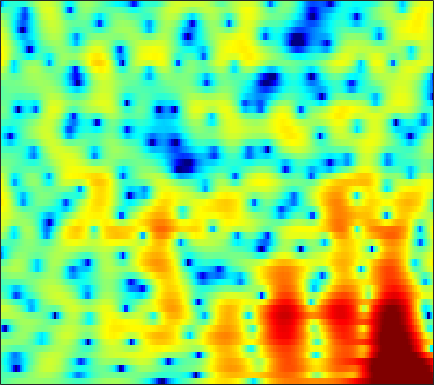

Values plotted in this chart, from the file beside it:
-2.0661, -1.7241, -1.3284, -0.98841, -0.76701, -0.5063, -0.28634, -0.13798, 0.035672, 0.19652, 0.33172, 0.41773, 0.53021, 0.63005, 0.6892, 0.74673, 0.78582, 0.80096, 0.80181, 0.77872, 0.72767, 0.6743, 0.57515, 0.43886
-2.16, -2.174, -2.236, -2.323, -2.382, -2.414, -2.353, -2.243, -1.992, -1.623, -1.165, -0.7855, -0.2637, 0.2498, 0.6115, 1.048, 1.419, 1.649, 1.883, 2.031, 2.085, 2.062, 1.941, 1.712
-2.556, -3.458, -4.937, -6.859, -8.709, -12.19, -18.41, -32.44, -19.07, -12.09, -8.193, -6.075, -3.856, -2.103, -1.011, 0.2117, 1.204, 1.818, 2.476, 2.963, 3.29, 3.431, 3.486, 3.39
-3.268, -4.367, -5.966, -7.645, -8.902, -10.38, -11.31, -11.45, -10.85, -9.545, -7.857, -6.504, -4.731, -3.084, -1.96, -0.6229, 0.52, 1.259, 2.08, 2.724, 3.196, 3.436, 3.611, 3.627
-2.355, -3.408, -5.017, -6.923, -8.509, -10.67, -12.2, -12.27, -10.91, -8.891, -6.909, -5.57, -3.986, -2.619, -1.713, -0.6581, 0.2467, 0.8359, 1.515, 2.075, 2.519, 2.78, 3.035, 3.189
0.3377, -0.07625, -0.623, -1.147, -1.5, -1.894, -2.162, -2.268, -2.28, -2.171, -1.992, -1.835, -1.615, -1.405, -1.259, -1.08, -0.8966, -0.7508, -0.5127, -0.2047, 0.1669, 0.4807, 0.925, 1.351
1.462, 1.29, 1.089, 0.9315, 0.8486, 0.7675, 0.7108, 0.6647, 0.5848, 0.4431, 0.2206, -0.02445, -0.4922, -1.16, -1.819, -2.951, -4.408, -5.671, -7.221, -7.64, -6.358, -4.845, -2.83, -1.126
-1.651, -1.898, -1.934, -1.623, -1.213, -0.5789, 0.03853, 0.4395, 0.8386, 1.058, 1.085, 0.9627, 0.5972, -0.04289, -0.7229, -1.926, -3.482, -4.843, -6.569, -7.191, -6.041, -4.551, -2.528, -0.8085
-11.14, -16.9, -21.83, -11.31, -7.552, -4.371, -2.273, -1.145, -0.06013, 0.66, 1.094, 1.255, 1.293, 1.149, 0.9578, 0.6181, 0.2462, -0.02579, -0.312, -0.4393, -0.3936, -0.2557, 0.04139, 0.427
-2.817, -3.087, -3.076, -2.512, -1.87, -0.9429, -0.08954, 0.4543, 1.018, 1.402, 1.616, 1.667, 1.65, 1.549, 1.431, 1.223, 0.9678, 0.7446, 0.4053, 0.01183, -0.4247, -0.7855, -1.291, -1.722
2.464, 2.426, 2.4, 2.369, 2.342, 2.282, 2.188, 2.067, 1.823, 1.488, 1.063, 0.7059, 0.2338, -0.1743, -0.3783, -0.5279, -0.566, -0.5773, -0.6957, -1.038, -1.733, -2.574, -4.364, -7.465
3.712, 3.559, 3.276, 2.902, 2.564, 2.048, 1.451, 0.915, 0.04902, -1.045, -2.451, -3.785, -6.046, -8.679, -10.02, -8.99, -6.364, -4.587, -2.807, -1.675, -1.099, -0.9548, -1.068, -1.38
1.567, 1.213, 0.5855, -0.213, -0.8745, -1.819, -2.756, -3.376, -4.076, -4.737, -5.506, -6.247, -7.553, -8.881, -9.302, -8.268, -6.038, -4.331, -2.388, -0.8529, 0.2883, 0.9322, 1.58, 2.067
-1.572, -2.056, -3.082, -4.608, -6.207, -9.138, -13.01, -15.27, -13.62, -10.29, -7.897, -6.607, -5.29, -4.24, -3.525, -2.577, -1.581, -0.8181, 0.1386, 0.9962, 1.758, 2.245, 2.761, 3.147
-3.347, -3.43, -3.897, -4.817, -5.77, -7.292, -8.774, -9.36, -8.803, -7.279, -5.596, -4.469, -3.164, -2.081, -1.381, -0.544, 0.1965, 0.7035, 1.332, 1.877, 2.329, 2.605, 2.89, 3.058
-2.936, -2.543, -2.252, -2.171, -2.207, -2.312, -2.403, -2.389, -2.241, -1.967, -1.605, -1.292, -0.8783, -0.4921, -0.2056, 0.1715, 0.5474, 0.8186, 1.183, 1.541, 1.849, 2.031, 2.186, 2.218
-0.9227, -0.503, -0.06911, 0.2544, 0.4315, 0.5771, 0.6691, 0.6995, 0.6761, 0.6008, 0.4493, 0.2857, -0.005077, -0.3393, -0.5927, -0.8711, -0.9808, -0.8929, -0.5776, -0.08555, 0.4728, 0.8499, 1.214, 1.37
0.4352, 0.7592, 1.184, 1.577, 1.822, 2.093, 2.258, 2.28, 2.157, 1.861, 1.336, 0.7592, -0.3058, -1.774, -3.222, -5.647, -8.067, -8.518, -6.525, -3.92, -1.812, -0.6122, 0.5223, 1.177
-1.974, -1.526, -0.7528, 0.06864, 0.6367, 1.276, 1.718, 1.917, 2.002, 1.821, 1.374, 0.8392, -0.1862, -1.673, -3.113, -5.498, -7.855, -8.281, -6.473, -3.925, -1.8, -0.5727, 0.6343, 1.437
-11.82, -9.017, -5.935, -3.702, -2.427, -1.166, -0.2821, 0.1895, 0.6093, 0.7816, 0.7413, 0.5827, 0.2195, -0.2543, -0.643, -1.115, -1.439, -1.474, -1.243, -0.7937, -0.1941, 0.2701, 0.8614, 1.369
-9.123, -7.807, -5.886, -4.29, -3.309, -2.28, -1.469, -0.9735, -0.4815, -0.1019, 0.1394, 0.2324, 0.2435, 0.1691, 0.05088, -0.1298, -0.3033, -0.4257, -0.5059, -0.4702, -0.3282, -0.1286, 0.2337, 0.671
-2.114, -2.28, -2.385, -2.469, -2.499, -2.448, -2.172, -1.827, -1.259, -0.6303, -0.07666, 0.2355, 0.4941, 0.5202, 0.389, 0.04557, -0.44, -0.9065, -1.575, -2.162, -2.508, -2.524, -2.118, -1.313
1.83, 1.125, -0.1687, -1.928, -3.654, -6.207, -7.398, -6.247, -3.595, -1.385, 0.1298, 0.8756, 1.412, 1.461, 1.226, 0.5141, -0.6741, -1.846, -3.981, -6.831, -10.29, -12.06, -10.08, -6.361
3.78, 3.148, 1.859, -0.02793, -1.888, -4.789, -6.232, -5.124, -2.564, -0.4777, 0.8996, 1.523, 1.862, 1.734, 1.321, 0.3482, -1.152, -2.605, -5.09, -8.169, -11.32, -12.82, -12, -9.306
4.184, 3.987, 3.505, 2.819, 2.267, 1.608, 1.169, 1.021, 1.079, 1.202, 1.311, 1.304, 1.121, 0.6915, 0.1449, -0.8364, -2.223, -3.538, -5.648, -8.382, -11.91, -15.6, -22.45, -18.02
4.782, 4.655, 4.315, 3.835, 3.414, 2.832, 2.226, 1.812, 1.305, 0.8722, 0.4998, 0.2475, -0.08754, -0.5022, -0.8887, -1.552, -2.423, -3.28, -4.621, -6.248, -8.087, -9.386, -10.46, -10.15
5.905, 5.598, 5.024, 4.285, 3.619, 2.591, 1.48, 0.5996, -0.5514, -1.484, -2.083, -2.257, -2.211, -1.991, -1.808, -1.71, -1.749, -1.919, -2.295, -2.797, -3.364, -3.762, -4.26, -4.648
6.801, 6.285, 5.411, 4.294, 3.285, 1.67, -0.3339, -2.173, -5.234, -9.105, -11.62, -10.18, -6.966, -4.474, -3.146, -1.891, -1.122, -0.7456, -0.5193, -0.501, -0.6432, -0.8499, -1.233, -1.756
6.355, 5.686, 4.594, 3.281, 2.162, 0.4983, -1.45, -3.071, -5.617, -8.206, -9.505, -8.68, -6.413, -4.248, -3.008, -1.711, -0.8709, -0.436, -0.09738, 0.02836, -0.004699, -0.107, -0.3006, -0.5859
5.47, 4.615, 3.247, 1.672, 0.4084, -1.246, -2.61, -3.346, -3.88, -3.961, -3.663, -3.242, -2.498, -1.716, -1.191, -0.6456, -0.3048, -0.2297, -0.287, -0.525, -0.8088, -0.9968, -1.108, -1.006
5.191, 4.113, 2.245, -0.2704, -2.704, -6.85, -10.82, -10.2, -6.775, -4.167, -2.345, -1.343, -0.3561, 0.3004, 0.6229, 0.7659, 0.6008, 0.2338, -0.6327, -1.958, -3.727, -5.112, -6.035, -4.809
3.866, 3.013, 1.487, -0.4955, -2.316, -5.013, -6.885, -6.748, -5.056, -3.239, -1.785, -0.9654, -0.1865, 0.2843, 0.4501, 0.4296, 0.07652, -0.4009, -1.474, -3.158, -5.784, -8.531, -11.4, -7.99
1.45, 1.113, 0.4906, -0.2588, -0.854, -1.583, -2.095, -2.306, -2.323, -2.182, -1.982, -1.839, -1.694, -1.621, -1.615, -1.638, -1.737, -1.835, -2.026, -2.264, -2.49, -2.517, -2.228, -1.476
-0.3291, -0.3031, -0.3982, -0.6205, -0.832, -1.139, -1.472, -1.719, -2.071, -2.432, -2.863, -3.226, -3.757, -4.233, -4.483, -4.55, -4.212, -3.776, -3.018, -2.206, -1.397, -0.8006, -0.005846, 0.7849
-1.467, -1.312, -1.245, -1.289, -1.374, -1.541, -1.767, -1.985, -2.396, -2.997, -3.865, -4.776, -6.45, -8.787, -10.85, -12.42, -10.21, -7.683, -4.828, -2.608, -0.8914, 0.1405, 1.262, 2.158
-2.676, -2.724, -2.905, -3.091, -3.187, -3.213, -3.125, -3.053, -3.02, -3.214, -3.722, -4.391, -5.764, -7.807, -9.697, -11, -8.74, -6.272, -3.368, -1.136, 0.5489, 1.532, 2.529, 3.23
-4.612, -5.392, -6.744, -8.182, -8.818, -8.423, -6.997, -5.805, -4.43, -3.417, -2.787, -2.508, -2.327, -2.239, -2.116, -1.712, -1.002, -0.2981, 0.7383, 1.731, 2.589, 3.087, 3.548, 3.752
-5.874, -7.206, -9.988, -14.88, -21.1, -17.14, -10.83, -7.921, -5.334, -3.502, -2.177, -1.407, -0.582, 0.1066, 0.5916, 1.195, 1.79, 2.246, 2.812, 3.303, 3.653, 3.799, 3.799, 3.538
-4.764, -5.265, -6.102, -6.864, -7.161, -6.93, -6.081, -5.229, -4.036, -2.916, -1.902, -1.219, -0.3885, 0.3619, 0.8783, 1.512, 2.119, 2.527, 3.012, 3.392, 3.613, 3.661, 3.511, 3.078
-2.857, -2.949, -3.206, -3.534, -3.757, -3.964, -4.026, -3.938, -3.61, -3.138, -2.521, -2.029, -1.357, -0.7127, -0.2536, 0.3998, 1.06, 1.56, 2.216, 2.799, 3.257, 3.468, 3.519, 3.268
-0.9763, -1.089, -1.485, -2.19, -2.886, -4.035, -5.256, -6.047, -6.468, -6.02, -5.078, -4.375, -3.679, -3.243, -3.061, -2.719, -2.062, -1.227, 0.1484, 1.549, 2.731, 3.401, 3.984, 4.195
-0.2328, -0.3682, -0.9222, -1.968, -3.194, -5.606, -9.604, -14.89, -29.77, -13.46, -8.869, -7.174, -6.315, -6.853, -8.271, -12.41, -15.08, -9.927, -4.353, -0.8139, 1.555, 2.818, 3.964, 4.609
-1.055, -0.952, -1.151, -1.729, -2.42, -3.667, -5.143, -6.154, -6.86, -6.537, -5.793, -5.326, -5.088, -5.434, -6.014, -6.836, -6.628, -5.337, -2.935, -0.6738, 1.133, 2.176, 3.185, 3.801
-1.983, -1.595, -1.332, -1.331, -1.45, -1.736, -2.049, -2.259, -2.44, -2.468, -2.391, -2.307, -2.195, -2.081, -1.985, -1.741, -1.309, -0.8633, -0.1105, 0.7067, 1.459, 1.924, 2.389, 2.651
-2.005, -1.566, -1.175, -0.9648, -0.8934, -0.8545, -0.8529, -0.8464, -0.808, -0.7465, -0.6306, -0.5196, -0.3525, -0.1566, 0.004609, 0.2387, 0.5027, 0.7184, 1.008, 1.277, 1.501, 1.616, 1.669, 1.592
-1.045, -0.8079, -0.646, -0.5969, -0.6105, -0.6295, -0.6183, -0.5611, -0.4144, -0.2018, 0.05097, 0.2544, 0.5236, 0.7622, 0.9287, 1.103, 1.238, 1.321, 1.377, 1.373, 1.31, 1.222, 1.034, 0.745
0.783, 0.604, 0.1649, -0.4318, -0.8965, -1.418, -1.629, -1.545, -1.155, -0.5656, 0.0425, 0.4616, 0.9379, 1.298, 1.487, 1.647, 1.687, 1.633, 1.484, 1.256, 0.9661, 0.727, 0.4145, 0.0955
3.623, 2.875, 1.422, -0.6638, -2.681, -5.712, -7.23, -6.154, -3.727, -1.698, -0.2434, 0.5451, 1.293, 1.791, 2.007, 2.134, 2.05, 1.827, 1.339, 0.6445, -0.1748, -0.7653, -1.288, -1.339
6.323, 5.35, 3.552, 1.05, -1.425, -5.465, -7.936, -6.546, -3.858, -1.978, -0.8414, -0.3111, 0.1519, 0.4632, 0.6485, 0.786, 0.7625, 0.5314, -0.2153, -1.682, -4.207, -7.158, -11.89, -9.157
6.775, 6.008, 4.729, 3.224, 2.039, 0.5012, -0.7429, -1.435, -2.204, -2.985, -3.916, -4.771, -5.87, -6.397, -5.994, -4.879, -3.74, -3.154, -2.903, -3.358, -4.476, -5.598, -6.598, -5.656
6.359, 5.715, 4.681, 3.48, 2.49, 1.12, -0.3309, -1.471, -3.097, -4.999, -7.477, -10.06, -15.75, -31.66, -18.18, -10.93, -7.271, -5.52, -3.92, -2.906, -2.288, -1.944, -1.515, -0.9761
5.725, 5.066, 4.016, 2.776, 1.731, 0.2149, -1.406, -2.684, -4.384, -6.06, -7.616, -8.629, -9.617, -9.783, -9.124, -7.563, -5.744, -4.454, -2.95, -1.72, -0.7456, -0.1611, 0.4711, 0.9419
4.994, 4.253, 3.051, 1.6, 0.3615, -1.525, -3.618, -5.291, -7.516, -9.36, -10.28, -10.21, -9.421, -8.144, -7.081, -5.523, -3.994, -2.871, -1.522, -0.3664, 0.5975, 1.188, 1.8, 2.196
4.019, 3.2, 1.882, 0.2899, -1.122, -3.339, -6.12, -8.708, -13.36, -21.35, -26.21, -18.14, -12.81, -9.432, -7.462, -5.246, -3.334, -2.083, -0.6301, 0.5883, 1.555, 2.129, 2.68, 3.006
2.691, 1.894, 0.6806, -0.755, -2.011, -3.981, -6.274, -8.178, -10.87, -13.13, -13.98, -13.39, -11.55, -9.143, -7.286, -4.979, -2.895, -1.534, 0.01862, 1.276, 2.249, 2.787, 3.264, 3.483
0.7669, 0.1979, -0.5957, -1.542, -2.389, -3.75, -5.425, -6.895, -9.186, -11.81, -14.56, -15.61, -13.6, -9.882, -7.29, -4.341, -1.958, -0.4864, 1.119, 2.339, 3.225, 3.677, 4.02, 4.061
-3.826, -3.507, -3.067, -2.907, -3.05, -3.552, -4.477, -5.465, -7.214, -9.668, -12.76, -14.36, -11.95, -7.797, -5.152, -2.372, -0.2085, 1.077, 2.432, 3.425, 4.072, 4.366, 4.499, 4.339
-12.14, -8.406, -5.922, -4.714, -4.282, -4.103, -4.134, -4.247, -4.428, -4.568, -4.497, -4.188, -3.326, -2.104, -1.091, 0.253, 1.418, 2.159, 2.917, 3.431, 3.715, 3.781, 3.678, 3.374
